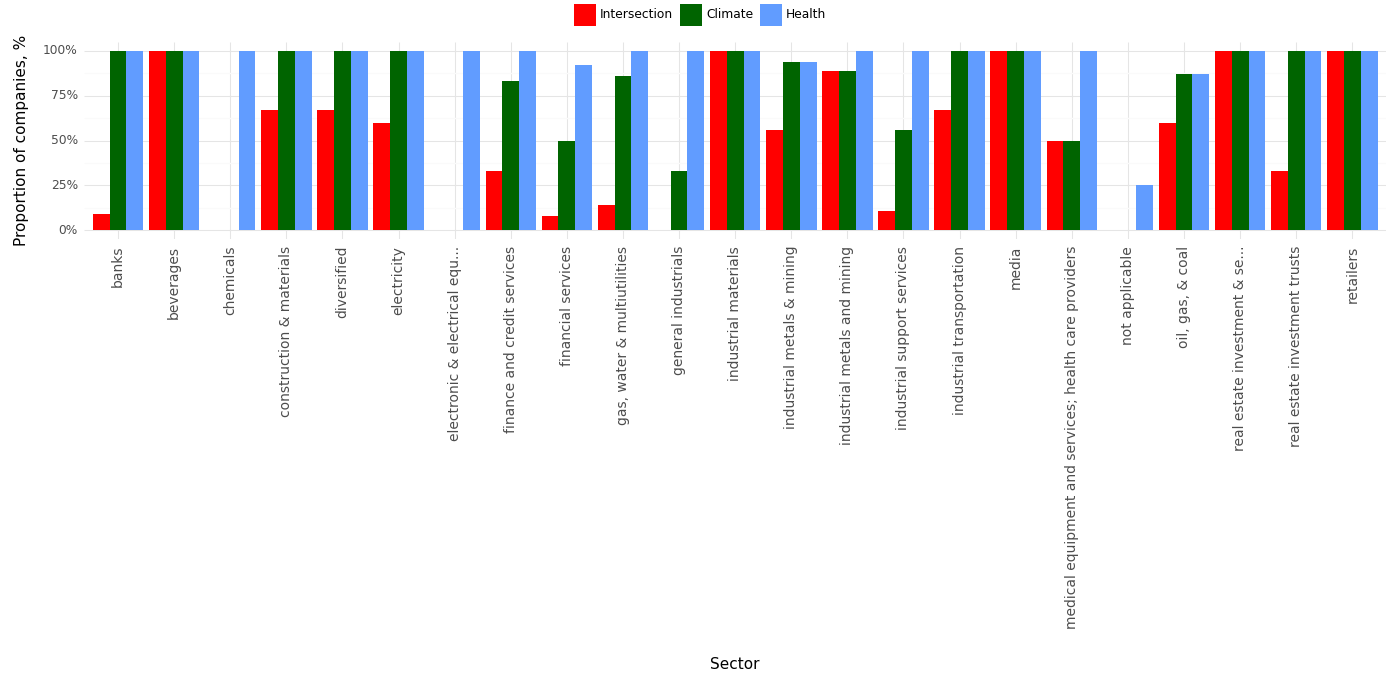

The table this chart was drawn from, first rows:
, Sector, Climate, Health, Intersection, Year
0, banks, 1.0, 1.0, 0.09, 2023
1, beverages, 1.0, 1.0, 1.0, 2023
2, chemicals, 0.0, 1.0, 0.0, 2023
3, construction & materials, 1.0, 1.0, 0.67, 2023
4, diversified, 1.0, 1.0, 0.67, 2023
5, electricity, 1.0, 1.0, 0.6, 2023
6, electronic & electrical equ..., 0.0, 1.0, 0.0, 2023
7, finance and credit services, 0.83, 1.0, 0.33, 2023
8, financial services, 0.5, 0.92, 0.08, 2023
9, gas, water & multiutilities, 0.86, 1.0, 0.14, 2023
10, general industrials, 0.33, 1.0, 0.0, 2023
11, industrial materials, 1.0, 1.0, 1.0, 2023
12, industrial metals & mining, 0.94, 0.94, 0.56, 2023
13, industrial metals and mining, 0.89, 1.0, 0.89, 2023
14, industrial support services, 0.56, 1.0, 0.11, 2023
15, industrial transportation, 1.0, 1.0, 0.67, 2023
16, media, 1.0, 1.0, 1.0, 2023
17, medical equipment and services; health c…, 0.5, 1.0, 0.5, 2023
18, not applicable, 0.0, 0.25, 0.0, 2023
19, oil, gas, & coal, 0.87, 0.87, 0.6, 2023
20, real estate investment & se..., 1.0, 1.0, 1.0, 2023
21, real estate investment trusts, 1.0, 1.0, 0.33, 2023
22, retailers, 1.0, 1.0, 1.0, 2023
